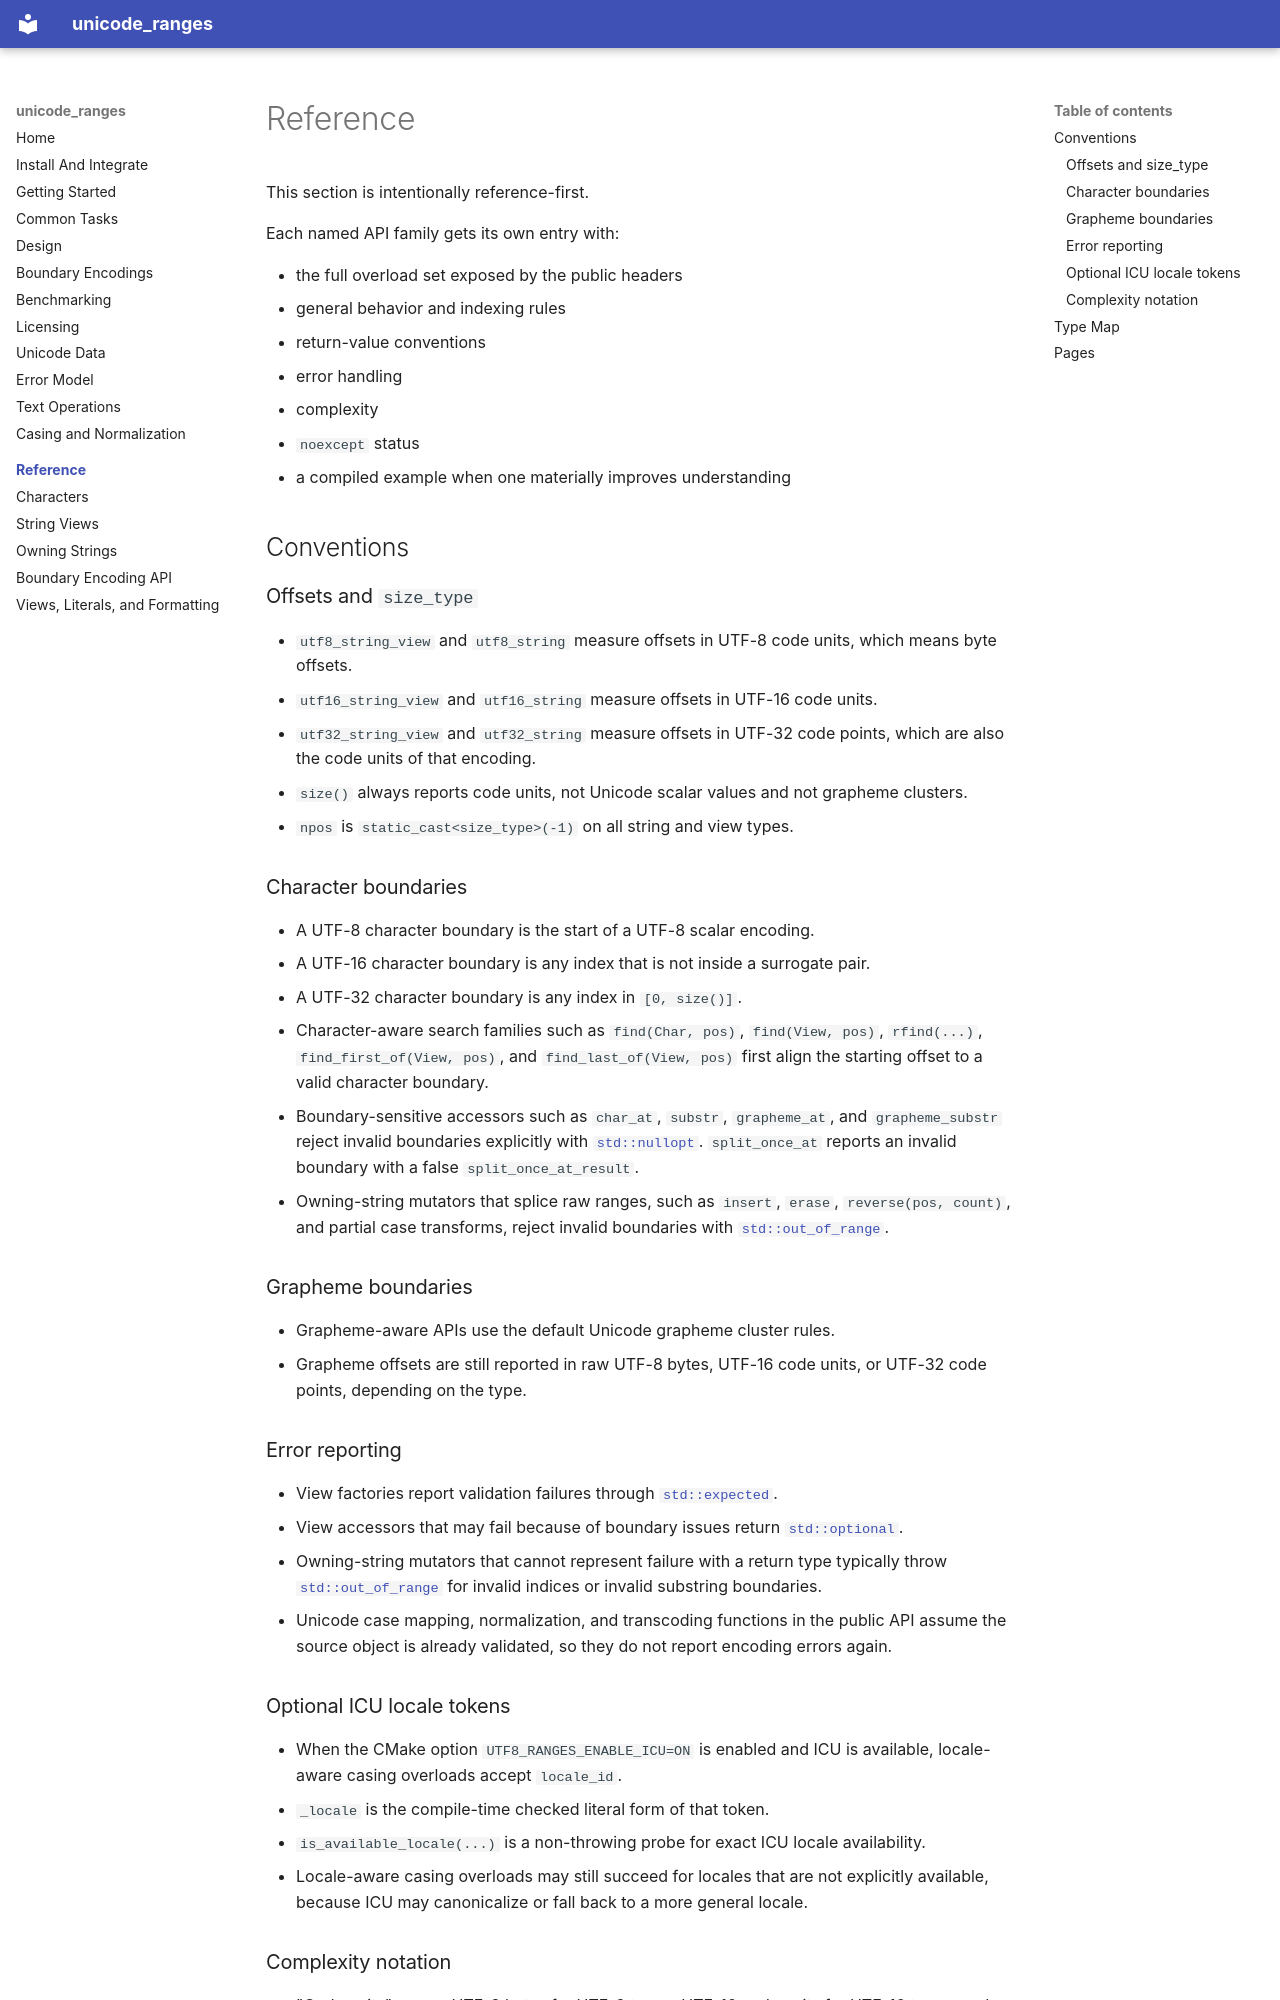

repository: cristi1990an/unicode_ranges · page: reference/index.html · generator: mkdocs

# Reference

This section is intentionally reference-first.

Each named API family gets its own entry with:

- the full overload set exposed by the public headers
- general behavior and indexing rules
- return-value conventions
- error handling
- complexity
- `noexcept` status
- a compiled example when one materially improves understanding

## Conventions

### Offsets and `size_type`

- `utf8_string_view` and `utf8_string` measure offsets in UTF-8 code units, which means byte offsets.
- `utf16_string_view` and `utf16_string` measure offsets in UTF-16 code units.
- `utf32_string_view` and `utf32_string` measure offsets in UTF-32 code points, which are also the code units of that encoding.
- `size()` always reports code units, not Unicode scalar values and not grapheme clusters.
- `npos` is `static_cast<size_type>(-1)` on all string and view types.

### Character boundaries

- A UTF-8 character boundary is the start of a UTF-8 scalar encoding.
- A UTF-16 character boundary is any index that is not inside a surrogate pair.
- A UTF-32 character boundary is any index in `[0, size()]`.
- Character-aware search families such as `find(Char, pos)`, `find(View, pos)`, `rfind(...)`, `find_first_of(View, pos)`, and `find_last_of(View, pos)` first align the starting offset to a valid character boundary.
- Boundary-sensitive accessors such as `char_at`, `substr`, `grapheme_at`, and `grapheme_substr` reject invalid boundaries explicitly with [`std::nullopt`](https://en.cppreference.com/w/cpp/utility/optional/nullopt). `split_once_at` reports an invalid boundary with a false `split_once_at_result`.
- Owning-string mutators that splice raw ranges, such as `insert`, `erase`, `reverse(pos, count)`, and partial case transforms, reject invalid boundaries with [`std::out_of_range`](https://en.cppreference.com/w/cpp/error/out_of_range).

### Grapheme boundaries

- Grapheme-aware APIs use the default Unicode grapheme cluster rules.
- Grapheme offsets are still reported in raw UTF-8 bytes, UTF-16 code units, or UTF-32 code points, depending on the type.

### Error reporting

- View factories report validation failures through [`std::expected`](https://en.cppreference.com/w/cpp/utility/expected).
- View accessors that may fail because of boundary issues return [`std::optional`](https://en.cppreference.com/w/cpp/utility/optional).
- Owning-string mutators that cannot represent failure with a return type typically throw [`std::out_of_range`](https://en.cppreference.com/w/cpp/error/out_of_range) for invalid indices or invalid substring boundaries.
- Unicode case mapping, normalization, and transcoding functions in the public API assume the source object is already validated, so they do not report encoding errors again.
